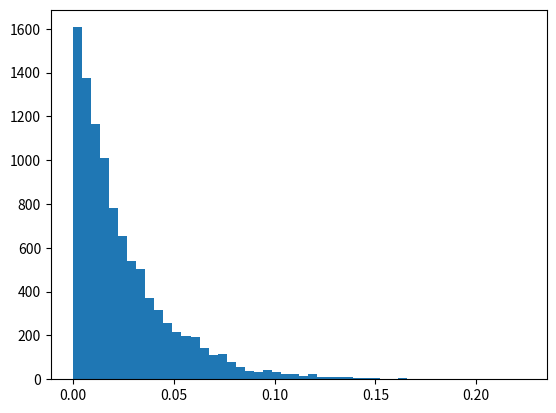

This figure's Python source:
import numpy as np
import abc
import scipy.special
import scipy.stats

"""
This module defines priors with methods to draw samples and compute log(probability)
"""


class Prior(abc.ABC):
    """
    Abstract base class for prior objects.
    All prior objects should inherit from this class.

[redacted]
    """

    is_correlated = False

    @abc.abstractmethod
    def draw_samples(self, num_samples):
        pass

    @abc.abstractmethod
    def compute_lnprob(self, element_array):
        pass


class NearestNDInterpPrior(Prior):
    """
    Nearest Neighbor interp. This class is
    a wrapper for scipy.interpolate.NearestNDInterpolator.

    Args:
        interp_fct (scipy.interpolate.NearestNDInterpolator): scipy Interpolator
            object containing the NDInterpolator defined by the user
        total_params (float): number of parameters

[redacted]
    """

    is_correlated = True

    def __init__(self, interp_fct, total_params):
        self.interp_fct = interp_fct
        self.total_params = total_params
        self.param_num = 0
        self.correlated_drawn_samples = None
        self.correlated_input_samples = None
        self.num_priorsFromArr = interp_fct.values.size
        self.ind_draw = None

    def increment_param_num(self):
        """
        Increment the index to evaluate the appropriate parameter.
        """
        self.param_num += 1
        self.param_num = self.param_num % (self.total_params + 1)
        self.param_num = self.param_num % self.total_params

    def transform_samples(self):
        raise NotImplementedError(
            """The transform_samples() method is not implemented for this Prior
            class yet. We're working on it!
            """
        )

    def draw_samples(self, num_samples):
        """
        Draw positive samples from the ND interpolator.
        Negative samples will not be returned.

        Args:
            num_samples (float): the number of samples to generate.

        Returns:
            numpy array of float: samples drawn from the ND interpolator
            distribution. Array has length `num_samples`.
        """
        if self.param_num == 0:
            ind_draw = np.random.randint(self.num_priorsFromArr, size=num_samples)
            self.ind_draw = ind_draw
            return_me = self.interp_fct.points[self.ind_draw, self.param_num]
            self.increment_param_num()
            return return_me
        else:
            return_me = self.interp_fct.points[self.ind_draw, self.param_num]
            self.increment_param_num()
            return return_me

    def compute_lnprob(self, element_array):
        """
        Compute log(probability) of an array of numbers wrt a the defined ND
        interpolator. Negative numbers return a probability of -inf.

        Args:
            element_array (float or np.array of float): array of numbers. We want
                the probability of drawing each of these from the ND interpolator.

        Returns:
            numpy array of float: array of log(probability) values,
            corresponding to the probability of drawing each of the numbers
            in the input `element_array`.
        """
        if self.param_num == 0:
            self.correlated_input_samples = element_array
        else:
            self.correlated_input_samples = np.append(
                self.correlated_input_samples, element_array
            )
        if self.param_num == self.total_params - 1:
            lnlike = self.interp_fct(self.correlated_input_samples)
            self.increment_param_num()
            self.logparam_corr = 1
            return lnlike
        else:
            self.increment_param_num()
            return 0


class KDEPrior(Prior):
    """
    Gaussian kernel density estimation (KDE) prior. This class is
    a wrapper for scipy.stats.gaussian_kde.

    Args:
        gaussian_kde (scipy.stats.gaussian_kde): scipy KDE object containing the
            KDE defined by the user
        total_params (float): number of parameters in the KDE
        bounds (array_like, optional): bounds for the KDE out of which the prob
            returned is -Inf
        bounds (array_like of bool, optional): if True for a parameter the
            parameter is fit to the KDE in log-scale

[redacted]
    """

    is_correlated = True

    def __init__(self, gaussian_kde, total_params, bounds=[], log_scale_arr=[]):
        self.gaussian_kde = gaussian_kde
        self.total_params = total_params
        self.param_num = 0
        self.logparam_corr = 1
        if not bounds:
            self.bounds = [[-np.inf, np.inf] for i in range(total_params)]
        else:
            self.bounds = bounds
        if not log_scale_arr:
            self.log_scale_arr = [False for i in range(total_params)]
        else:
            self.log_scale_arr = log_scale_arr
        self.correlated_drawn_samples = None
        self.correlated_input_samples = None

    def __repr__(self):
        return "Gaussian KDE"

    def increment_param_num(self):
        """
        Increment the index to evaluate the appropriate parameter.
        """
        self.param_num += 1
        self.param_num = self.param_num % (self.total_params + 1)
        self.param_num = self.param_num % self.total_params

    def transform_samples(self):
        raise NotImplementedError(
            """The transform_samples() method is not implemented for this Prior
            class yet. We're working on it!
            """
        )

    def draw_samples(self, num_samples):
        """
        Draw positive samples from the KDE.
        Negative samples will not be returned.

        Args:
            num_samples (float): the number of samples to generate.

        Returns:
            numpy array of float: samples drawn from the KDE
            distribution. Array has length `num_samples`.
        """
        if self.param_num == 0:
            self.correlated_drawn_samples = self.gaussian_kde.resample(num_samples)
            self.increment_param_num()
            return self.correlated_drawn_samples[0]
        else:
            return_me = self.correlated_drawn_samples[self.param_num]
            self.increment_param_num()
            return return_me

    def compute_lnprob(self, element_array):
        """
        Compute log(probability) of an array of numbers wrt a the defined KDE.
        Negative numbers return a probability of -inf.

        Args:
            element_array (float or np.array of float): array of numbers. We want the
                probability of drawing each of these from the KDE.

        Returns:
            numpy array of float: array of log(probability) values,
            corresponding to the probability of drawing each of the numbers
            in the input `element_array`.
        """
        if (
            element_array < self.bounds[self.param_num][0]
            or element_array > self.bounds[self.param_num][1]
        ):
            if self.log_scale_arr[self.param_num]:
                element_array_lin = element_array
                element_array = np.log10(element_array)
                if np.isnan(element_array):
                    element_array = 0  # set to zero bc doesn't matter what it is since we're already returning a small prob
            if self.param_num == 0:
                self.correlated_input_samples = element_array
            else:
                self.correlated_input_samples = np.append(
                    self.correlated_input_samples, element_array
                )
            self.increment_param_num()
            self.logparam_corr = 1
            return -1e10
        if self.log_scale_arr[self.param_num]:
            element_array_lin = element_array
            element_array = np.log10(element_array)
            self.logparam_corr = self.logparam_corr * (element_array_lin)
        if self.param_num == 0:
            self.correlated_input_samples = element_array
        else:
            self.correlated_input_samples = np.append(
                self.correlated_input_samples, element_array
            )
        if self.param_num == self.total_params - 1:
            lnlike = self.gaussian_kde.logpdf(self.correlated_input_samples)
            self.increment_param_num()
            self.logparam_corr = 1
            return lnlike
        else:
            self.increment_param_num()
            return 0


class GaussianPrior(Prior):
    """Gaussian prior.

    .. math::

        log(p(x|\\sigma, \\mu)) \\propto \\frac{(x - \\mu)}{\\sigma}

    Args:
        mu (float): mean of the distribution
        sigma (float): standard deviation of the distribution
        no_negatives (bool): if True, only positive values will be drawn from
        this prior, and the probability of negative values will be 0
        (default:True).

[redacted]
    """

    def __init__(self, mu, sigma, no_negatives=True):
        self.mu = mu
        self.sigma = sigma
        self.no_negatives = no_negatives

    def __repr__(self):
        return "Gaussian"

    def transform_samples(self, u):
        """
        Transform uniform 1D samples, u, to samples drawn
        from a Gaussian distribution.

        Args:
            u (array of floats): list of samples with values 0 < u < 1.

        Returns:
            numpy array of floats: 1D u samples transformed to a Gaussian
            distribution.
        """
        # a is the # of standard deviations at which 0 occurs
        a = -self.mu / self.sigma

        if self.no_negatives:
            samples = scipy.stats.truncnorm.isf(
                u, a, np.inf, loc=self.mu, scale=self.sigma
            )
        else:
            z = scipy.special.ndtri(u)
            samples = z * self.sigma + self.mu
        return samples

    def draw_samples(self, num_samples):
        """
        Draw positive samples from a Gaussian distribution.
        Negative samples will not be returned.

        Args:
            num_samples (float): the number of samples to generate

        Returns:
            numpy array of float: samples drawn from the appropriate
            Gaussian distribution. Array has length `num_samples`.
        """
        samples = np.random.uniform(0, 1, num_samples)
        samples = self.transform_samples(samples)

        return samples

    def compute_lnprob(self, element_array):
        """
        Compute log(probability) of an array of numbers wrt a Gaussian distibution.
        Negative numbers return a probability of -inf.

        Args:
            element_array (float or np.array of float): array of numbers. We want the
                probability of drawing each of these from the appopriate Gaussian
                distribution

        Returns:
            numpy array of float: array of log(probability) values,
            corresponding to the probability of drawing each of the numbers
            in the input `element_array`.
        """
        lnprob = -0.5 * ((element_array - self.mu) / self.sigma) ** 2

        if self.no_negatives:
            bad_samples = np.where(element_array < 0)[0]
            lnprob[bad_samples] = -np.inf

        return lnprob


class LogUniformPrior(Prior):
    """
    This is the probability distribution :math:`p(x) \\propto 1/x`

    The __init__ method should take in a "min" and "max" value
    of the distribution, which correspond to the domain of the prior.
    (If this is not implemented, the prior has a singularity at 0 and infinite
    integrated probability).

    Args:
        minval (float): the lower bound of this distribution
        maxval (float): the upper bound of this distribution

    """

    def __init__(self, minval, maxval):
        self.minval = minval
        self.maxval = maxval

        self.logmin = np.log(minval)
        self.logmax = np.log(maxval)

    def __repr__(self):
        return "Log Uniform"

    def transform_samples(self, u):
        """
        Transform uniform 1D samples, u, to samples drawn
        from a Log Uniform distribution.

        Args:
            u (array of floats): list of samples with values 0 < u < 1.

        Returns:
            numpy array of floats: 1D u samples transformed to a Log Uniform
            distribution.
        """
        samples = (self.logmax - self.logmin) * u + self.logmin

        # generate samples following a log uniform distribution
        samples = np.exp(samples)

        return samples

    def draw_samples(self, num_samples):
        """
        Draw samples from this 1/x distribution.

        Args:
            num_samples (float): the number of samples to generate

        Returns:
            np.array:  samples ranging from [``minval``, ``maxval``) as floats.
        """
        # sample from a uniform distribution in log space
        samples = np.random.uniform(self.logmin, self.logmax, num_samples)

        # convert from log space to linear space
        samples = self.transform_samples(samples)

        return samples

    def compute_lnprob(self, element_array):
        """
        Compute the prior probability of each element given that its drawn from a Log-Uniofrm  prior

        Args:
            element_array (float or np.array of float): array of paramters to compute the prior probability of

        Returns:
            np.array: array of prior probabilities
        """
        normalizer = self.logmax - self.logmin

        lnprob = -np.log((element_array * normalizer))

        # account for scalar inputs
        if np.shape(lnprob) == ():
            if (element_array > self.maxval) or (element_array < self.minval):
                lnprob = -np.inf
        else:
            lnprob[
                (element_array > self.maxval) | (element_array < self.minval)
            ] = -np.inf

        return lnprob


class UniformPrior(Prior):
    """
    This is the probability distribution p(x) propto constant.

    Args:
        minval (float): the lower bound of the uniform prior
        maxval (float): the upper bound of the uniform prior

    """

    def __init__(self, minval, maxval):
        self.minval = minval
        self.maxval = maxval

    def __repr__(self):
        return "Uniform"

    def transform_samples(self, u):
        """
        Transform uniform 1D samples, u, to samples drawn
        from a uniform distribution.

        Args:
            u (array of floats): list of samples with values 0 < u < 1.

        Returns:
            numpy array of floats: 1D u samples transformed to a uniform
            distribution.
        """
        # generate samples following a uniform distribution
        samples = (self.maxval - self.minval) * u + self.minval

        return samples

    def draw_samples(self, num_samples):
        """
        Draw samples from this uniform distribution.

        Args:
            num_samples (float): the number of samples to generate

        Returns:
            np.array:  samples ranging from [0, pi) as floats.
        """
        # sample from a uniform distribution in log space
        samples = np.random.uniform(0, 1, num_samples)
        samples = self.transform_samples(samples)

        return samples

    def compute_lnprob(self, element_array):
        """
        Compute the prior probability of each element given that its drawn from this uniform prior

        Args:
            element_array (float or np.array of float): array of paramters to compute the prior probability of

        Returns:
            np.array: array of prior probabilities
        """
        lnprob = np.log(np.ones(np.size(element_array)) / (self.maxval - self.minval))

        # account for scalar inputs
        if np.shape(lnprob) == ():
            if (element_array > self.maxval) or (element_array < self.minval):
                lnprob = -np.inf
        else:
            lnprob[
                (element_array > self.maxval) | (element_array < self.minval)
            ] = -np.inf

        return lnprob


class SinPrior(Prior):
    """
    This is the probability distribution :math:`p(x) \\propto sin(x)`

    The domain of this prior is [0,pi].
    """

    def __init__(self):
        pass

    def __repr__(self):
        return "Sine"

    def transform_samples(self, u):
        """
        Transform uniform 1D samples, u, to samples drawn
        from a Sine distribution.

        Args:
            u (array of floats): list of samples with values 0 < u < 1.

        Returns:
            numpy array of floats: 1D u samples transformed to a Sine
            distribution.
        """
        # generate samples following a sin distribution
        samples = np.arccos(1 - 2 * u)

        return samples

    def draw_samples(self, num_samples):
        """
        Draw samples from a Sine distribution.

        Args:
            num_samples (float): the number of samples to generate

        Returns:
            np.array:  samples ranging from [0, pi) as floats.
        """

        # draw uniform from -1 to 1
        samples = np.random.uniform(0, 1, num_samples)

        samples = self.transform_samples(samples)

        return samples

    def compute_lnprob(self, element_array):
        """
        Compute the prior probability of each element given that its drawn from a sine prior

        Args:
            element_array (float or np.array of float): array of paramters to compute the prior probability of

        Returns:
            np.array: array of prior probabilities
        """
        normalization = 2.0

        lnprob = np.log(np.sin(element_array) / normalization)

        # account for scalar inputs
        if np.shape(lnprob) == ():
            if (element_array >= np.pi) or (element_array <= 0):
                lnprob = -np.inf
        else:
            lnprob[(element_array >= np.pi) | (element_array <= 0)] = -np.inf

        return lnprob


class LinearPrior(Prior):
    """
    Draw samples from the probability distribution:

    .. math::

        p(x) \\propto mx+b

    where m is negative, b is positive, and the
    range is [0,-b/m].

    Args:
        m (float): slope of line. Must be negative.
        b (float): y intercept of line. Must be positive.

    """

    def __init__(self, m, b):
        self.m = m
        self.b = b

    def __repr__(self):
        return "Linear"

    def transform_samples(self, u):
        """
        Transform uniform 1D samples, u, to samples drawn
        from a Linear distribution.

        Args:
            u (array of floats): list of samples with values 0 < u < 1.

        Returns:
            numpy array of floats: 1D u samples transformed to a Linear
            distribution.
        """
        norm = -0.5 * self.b**2 / self.m

        # generate samples following a linear distribution
        linear_samples = -np.sqrt(2.0 * norm * u / self.m + (self.b / self.m) ** 2) - (
            self.b / self.m
        )

        return linear_samples

    def draw_samples(self, num_samples):
        """
        Draw samples from a descending linear distribution.

        Args:
            num_samples (float): the number of samples to generate

        Returns:
            np.array:  samples ranging from [0, -b/m) as floats.
        """

        # draw uniform from 0 to 1
        samples = np.random.uniform(0, 1, num_samples)

        # generate samples following a linear distribution
        linear_samples = self.transform_samples(samples)

        return linear_samples

    def compute_lnprob(self, element_array):
        x_intercept = -self.b / self.m
        normalizer = -0.5 * self.b**2 / self.m

        lnprob = np.log((self.m * element_array + self.b) / normalizer)

        # account for scalar inputs
        if np.shape(lnprob) == ():
            if (element_array >= x_intercept) or (element_array < 0):
                lnprob = -np.inf
        else:
            lnprob[(element_array >= x_intercept) | (element_array < 0)] = -np.inf

        return lnprob


def all_lnpriors(params, priors):
    """
    Calculates log(prior probability) of a set of parameters and a list of priors

    Args:
        params (np.array): size of N parameters
        priors (list): list of N prior objects corresponding to each parameter

    Returns:
        float: prior probability of this set of parameters
    """
    logp = 0.0

    for param, prior in zip(params, priors):
        param = np.array([param])

        logp += prior.compute_lnprob(param)  # return a float

    return logp


if __name__ == "__main__":
    # myPrior = LinearPrior(-1.0, 1.0)
    # mySamples = myPrior.draw_samples(1000)
    # print(mySamples)
    # myProbs = myPrior.compute_lnprob(mySamples)
    # print(myProbs)

    # myPrior = GaussianPrior(1.3, 0.2)
    # mySamples = myPrior.draw_samples(1)
    # print(mySamples)

    # myProbs = myPrior.compute_lnprob(mySamples)
    # print(myProbs)

    myPrior = GaussianPrior(-10, 0.5, no_negatives=True)
    u = np.random.uniform(0, 1, int(1e4))
    samps = myPrior.transform_samples(u)
    print(samps.min(), samps.max())

    import matplotlib.pyplot as plt

    plt.hist(samps, bins=50)
    plt.show()
